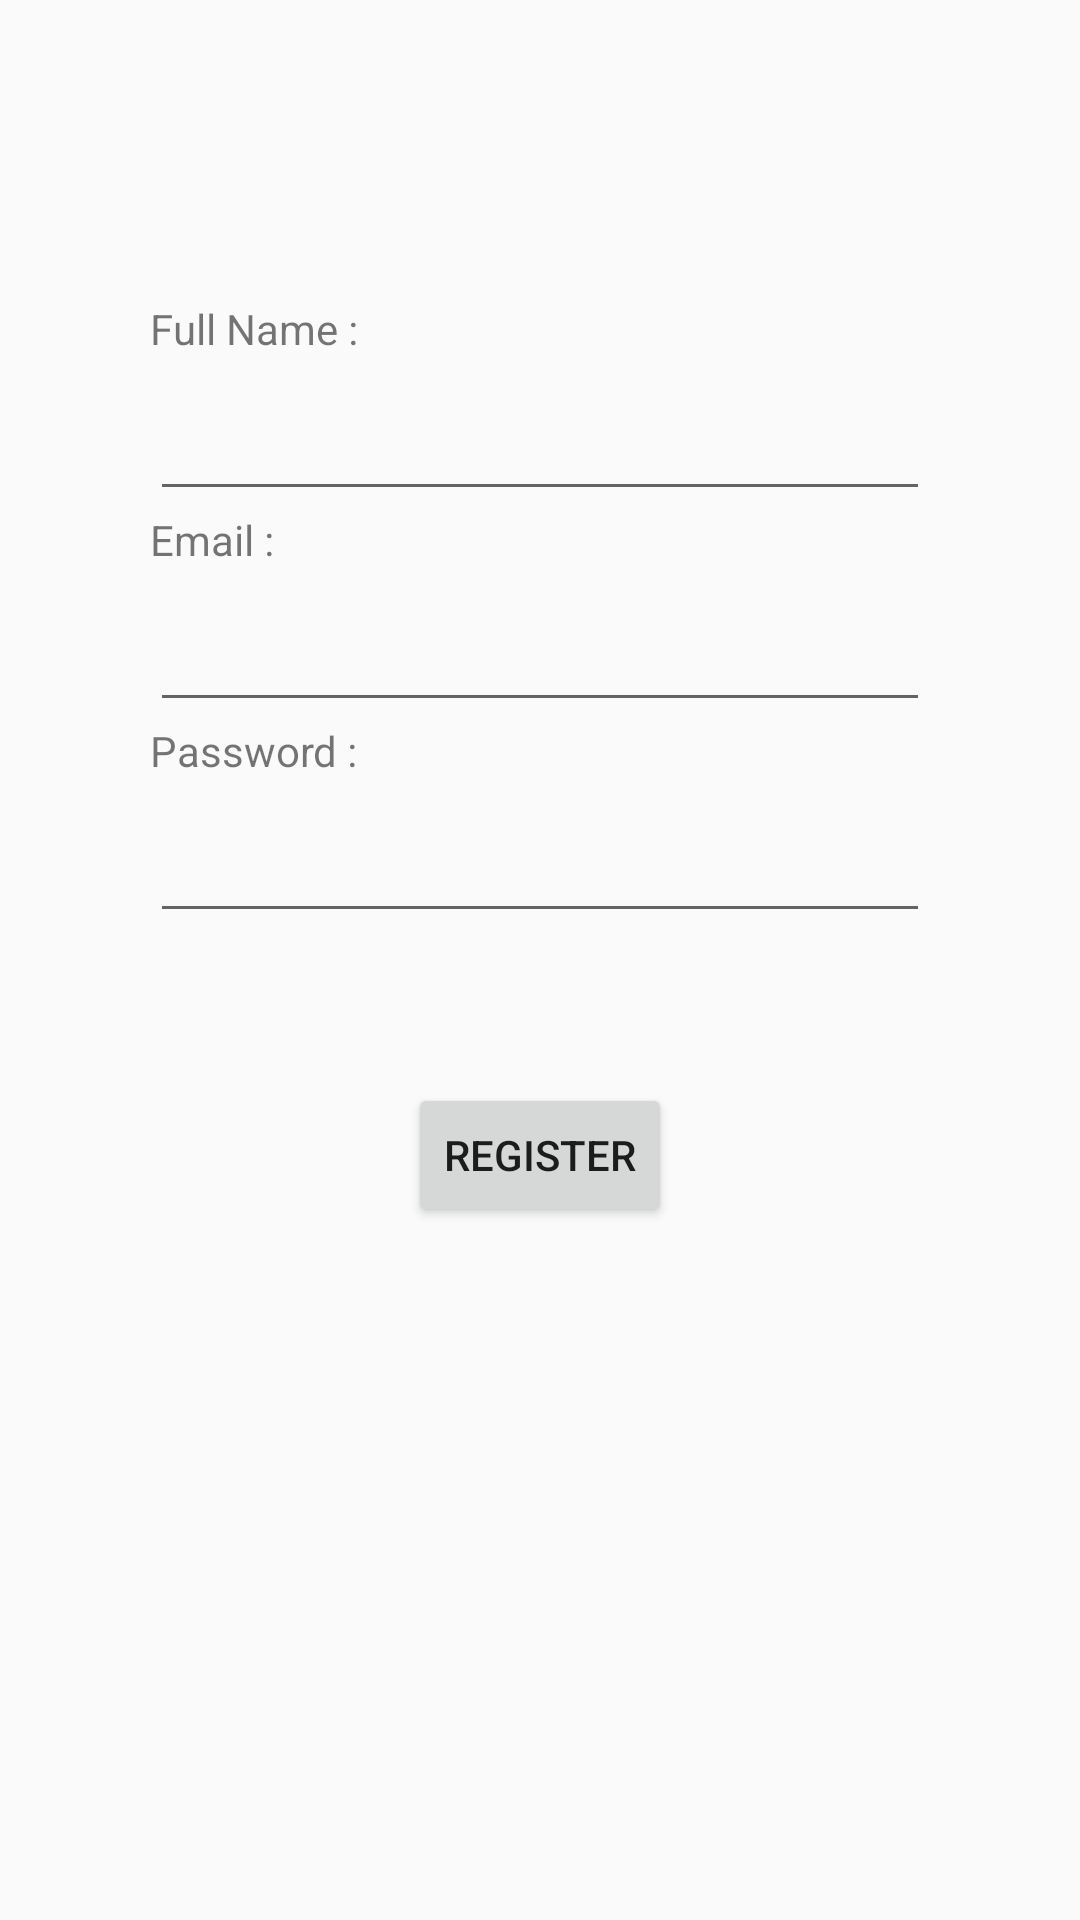

The Android layout XML behind this screen, and the referenced resources:
<!-- AndroidManifest.xml: application theme AppTheme -->
<!-- res/layout/activity_heckyl_register.xml -->
<?xml version="1.0" encoding="utf-8"?>
<RelativeLayout xmlns:android="http://schemas.android.com/apk/res/android"
    xmlns:app="http://schemas.android.com/apk/res-auto"
    xmlns:tools="http://schemas.android.com/tools"
    android:layout_width="match_parent"
    android:layout_height="match_parent"
    tools:context=".Activities.HeckylRegisterActivity">


    <LinearLayout
        android:id="@+id/register_linear_layout"
        android:layout_width="match_parent"
        android:layout_height="wrap_content"
        android:layout_marginRight="50dp"
        android:layout_marginLeft="50dp"
        android:orientation="vertical"
        android:layout_marginTop="100dp">

        <TextView
            android:layout_width="wrap_content"
            android:layout_height="wrap_content"
            android:text="Full Name :"
            android:layout_marginBottom="10dp">

        </TextView>

        <EditText
            android:id="@+id/et_name_register"
            android:layout_width="match_parent"
            android:layout_height="wrap_content"

            >

        </EditText>



        <TextView
            android:layout_width="wrap_content"
            android:layout_height="wrap_content"
            android:text="Email :"
            android:layout_marginBottom="10dp">

        </TextView>

        <EditText
            android:id="@+id/et_email_register"
            android:layout_width="match_parent"
            android:layout_height="wrap_content"

            >

        </EditText>

        <TextView
            android:layout_width="wrap_content"
            android:layout_height="wrap_content"
            android:text="Password :"
            android:layout_marginBottom="10dp">

        </TextView>

        <EditText
            android:id="@+id/et_password_register"
            android:layout_width="match_parent"
            android:layout_height="wrap_content"

            >

        </EditText>




    </LinearLayout>



    <Button
        android:id="@+id/register_btn"
        android:layout_width="wrap_content"
        android:layout_height="wrap_content"
        android:layout_below="@id/register_linear_layout"
        android:layout_centerHorizontal="true"
        android:layout_marginTop="50dp"
        android:text="Register"
        >

    </Button>


    <ProgressBar
        android:id="@+id/register_prog_bar"
        android:layout_centerVertical="true"
        android:layout_centerHorizontal="true"
        android:layout_width="wrap_content"
        android:layout_height="wrap_content"
        android:visibility="gone">

    </ProgressBar>

</RelativeLayout>
<!-- resources referenced by this layout -->
<resources>
  <style name="AppTheme" parent="Theme.AppCompat.Light.DarkActionBar">
          
          <item name="colorPrimary">@color/colorBackground</item>
          <item name="colorPrimaryDark">@color/colorPrimaryDark</item>
          <item name="colorAccent">@color/colorAccent</item>
  
  
      </style>
  <color name="colorBackground">#f9f9fa</color>
  <color name="colorPrimaryDark">#3700B3</color>
  <color name="colorAccent">#03DAC5</color>
</resources>
